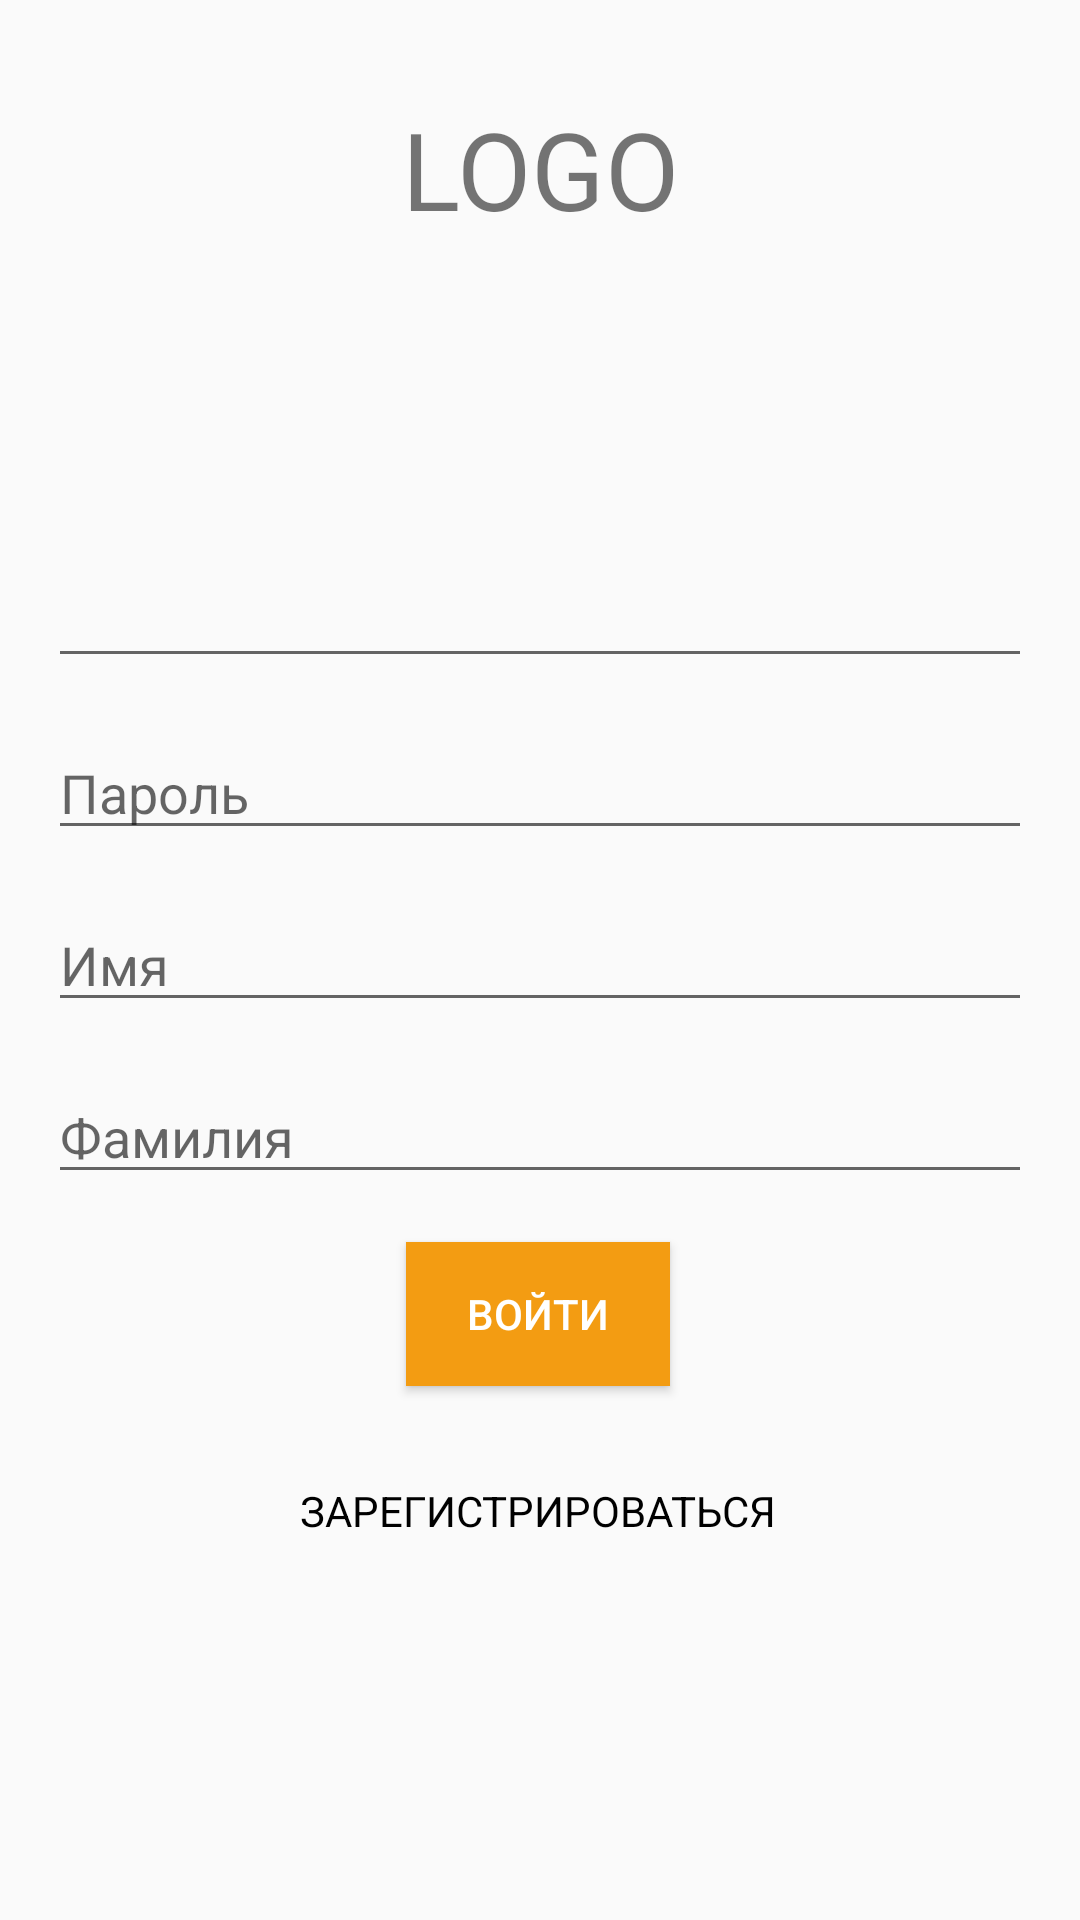

This screen was rendered from an Android layout file. Write that file and the resources it references.
<!-- AndroidManifest.xml: application theme AppTheme -->
<!-- res/layout/activity_login.xml -->
<?xml version="1.0" encoding="utf-8"?>
<androidx.constraintlayout.widget.ConstraintLayout xmlns:android="http://schemas.android.com/apk/res/android"
    xmlns:app="http://schemas.android.com/apk/res-auto"
    xmlns:aapt="http://schemas.android.com/aapt"
    xmlns:tools="http://schemas.android.com/tools"
    android:layout_width="match_parent"
    android:layout_height="match_parent">

    <TextView
        android:textSize="36sp"
        android:id="@+id/textView3"
        android:layout_width="wrap_content"
        android:layout_height="wrap_content"
        android:layout_marginTop="32dp"
        android:text="LOGO"
        android:layout_marginStart="16dp"
        android:layout_marginEnd="16dp"
        app:layout_constraintEnd_toEndOf="parent"
        app:layout_constraintStart_toStartOf="parent"
        app:layout_constraintTop_toTopOf="parent" />

    <EditText
        android:id="@+id/editTextPassword"
        android:layout_width="0dp"
        android:layout_height="wrap_content"
        android:layout_marginLeft="16dp"
        android:layout_marginRight="16dp"
        android:layout_marginBottom="16dp"
        android:hint="@string/passwordTextView"
        android:ems="10"
        android:maxLength="20"
        android:inputType="textPassword"
        android:layout_marginStart="16dp"
        android:layout_marginEnd="16dp"
        app:layout_constraintBottom_toTopOf="@+id/editTextName"
        app:layout_constraintEnd_toEndOf="parent"
        app:layout_constraintHorizontal_bias="0"
        app:layout_constraintStart_toStartOf="parent" />

    <EditText
        android:id="@+id/editTextPhone"
        android:layout_width="0dp"
        android:layout_height="wrap_content"
        android:layout_marginStart="16dp"
        android:layout_marginEnd="16dp"
        android:layout_marginBottom="16dp"
        android:ems="10"
        android:inputType="phone"
        app:layout_constraintBottom_toTopOf="@+id/editTextPassword"
        app:layout_constraintEnd_toEndOf="parent"
        app:layout_constraintHorizontal_bias="0.0"
        app:layout_constraintStart_toStartOf="parent" />

    <Button
        android:id="@+id/buttonLogin"
        android:layout_width="wrap_content"
        android:layout_height="wrap_content"
        android:layout_marginTop="16dp"
        android:background="@color/orange"
        android:padding="5dp"
        android:text="@string/loginLabel"
        android:textColor="@color/white"
        app:layout_constraintEnd_toEndOf="parent"
        app:layout_constraintHorizontal_bias="0.498"
        app:layout_constraintStart_toStartOf="parent"
        app:layout_constraintTop_toBottomOf="@+id/editTextSurname" />

    <TextView
        android:id="@+id/textViewRegistation"
        android:layout_width="wrap_content"
        android:layout_height="wrap_content"
        android:layout_marginTop="32dp"
        android:text="@string/registrationLabel"
        android:textColor="@android:color/black"
        app:layout_constraintEnd_toEndOf="@+id/buttonLogin"
        app:layout_constraintStart_toStartOf="@+id/buttonLogin"
        app:layout_constraintTop_toBottomOf="@+id/buttonLogin" />

    <ProgressBar
        android:id="@+id/progressBarLogin"
        style="?android:attr/progressBarStyle"
        android:layout_width="9dp"
        android:layout_height="22dp"
        android:layout_marginStart="16dp"
        android:layout_marginEnd="16dp"
        android:saveEnabled="true"
        android:visibility="gone"
        app:layout_constraintBottom_toTopOf="@+id/textViewRegistation"
        app:layout_constraintEnd_toEndOf="parent"
        app:layout_constraintStart_toStartOf="parent"
        app:layout_constraintTop_toBottomOf="@+id/editTextSurname" />

    <EditText
        android:id="@+id/editTextName"
        android:layout_width="0dp"
        android:layout_height="wrap_content"
        android:layout_marginLeft="16dp"
        android:layout_marginRight="16dp"
        android:hint="@string/nameLabel"
        android:ems="10"
        android:maxLength="20"
        android:inputType="textPersonName"
        android:layout_marginStart="16dp"
        android:layout_marginEnd="16dp"
        app:layout_constraintBottom_toBottomOf="parent"
        app:layout_constraintEnd_toEndOf="parent"
        app:layout_constraintHorizontal_bias="0"
        app:layout_constraintStart_toStartOf="parent"
        app:layout_constraintTop_toTopOf="parent" />

    <EditText
        android:id="@+id/editTextSurname"
        android:layout_width="0dp"
        android:layout_height="wrap_content"
        android:layout_marginLeft="16dp"
        android:layout_marginTop="16dp"
        android:layout_marginRight="16dp"
        android:hint="@string/surnameLabel"
        android:ems="10"
        android:maxLength="20"
        android:inputType="textPersonName"
        android:layout_marginStart="16dp"
        android:layout_marginEnd="16dp"
        app:layout_constraintEnd_toEndOf="parent"
        app:layout_constraintStart_toStartOf="parent"
        app:layout_constraintTop_toBottomOf="@+id/editTextName" />

    <TextView
        android:textSize="24sp"
        android:textColor="@android:color/black"
        android:id="@+id/textViewTypeLabel"
        android:visibility="invisible"
        android:layout_width="wrap_content"
        android:layout_height="wrap_content"
        android:text="@string/typeSMS"
        android:layout_marginStart="16dp"
        android:layout_marginEnd="16dp"
        app:layout_constraintBottom_toTopOf="@+id/editTextPhone"
        app:layout_constraintEnd_toEndOf="parent"
        app:layout_constraintHorizontal_bias="0.526"
        app:layout_constraintStart_toStartOf="parent"
        app:layout_constraintTop_toBottomOf="@+id/textView3" />

    <TextView
        android:id="@+id/textViewLoginBack"
        android:layout_width="wrap_content"
        android:layout_height="wrap_content"
        android:layout_marginTop="16dp"
        android:text="@string/back"
        android:textColor="@android:color/black"
        android:textSize="18sp"
        android:textStyle="bold"
        android:visibility="gone"
        app:layout_constraintEnd_toEndOf="parent"
        app:layout_constraintStart_toStartOf="parent"
        app:layout_constraintTop_toBottomOf="@+id/textViewRegistation" />

</androidx.constraintlayout.widget.ConstraintLayout>
<!-- resources referenced by this layout -->
<resources>
  <color name="orange">#f39c12</color>
  <color name="white">#ffffff</color>
  <string name="back"><u>ОТМЕНА</u></string>
  <string name="loginLabel">ВОЙТИ</string>
  <string name="nameLabel">Имя</string>
  <string name="passwordTextView">Пароль</string>
  <string name="registrationLabel">ЗАРЕГИСТРИРОВАТЬСЯ</string>
  <string name="surnameLabel">Фамилия</string>
  <string name="typeSMS">Введите код из СМС</string>
  <style name="AppTheme" parent="Theme.AppCompat.Light.NoActionBar">
          
          <item name="colorPrimary">@color/colorPrimary</item>
          <item name="colorPrimaryDark">@color/colorPrimaryDark</item>
          <item name="colorAccent">@color/colorAccent</item>
          <item name="android:windowActionBar">false</item>
          <item name="android:windowNoTitle">true</item>
      </style>
  <color name="colorPrimary">#008577</color>
  <color name="colorPrimaryDark">#00574b</color>
  <color name="colorAccent">#d81b60</color>
</resources>
